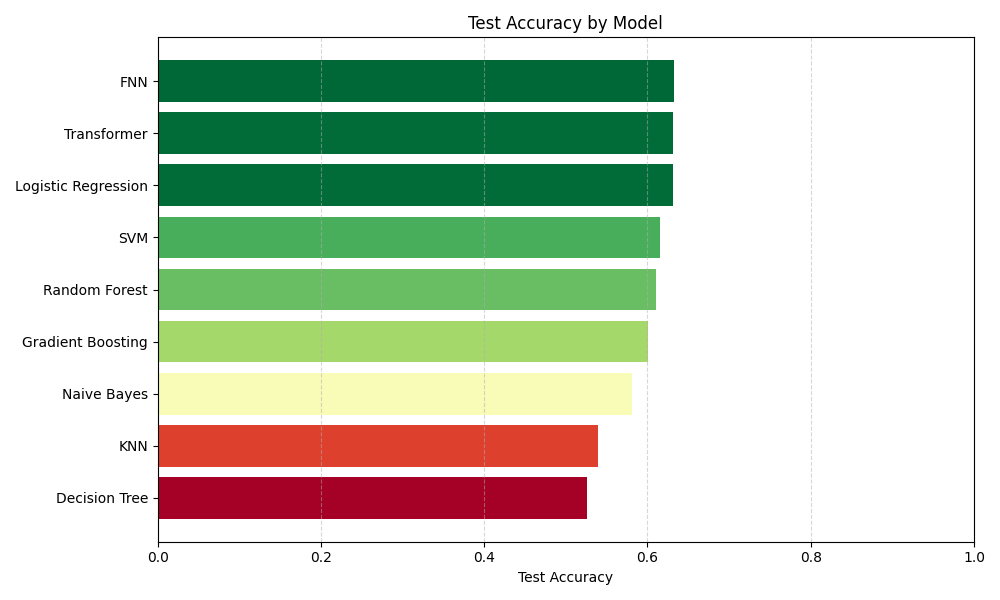

Data behind this chart, as committed beside it:
Model, Accuracy
Random Forest, 0.6103
Gradient Boosting, 0.6005
SVM, 0.6152
Logistic Regression, 0.6311
KNN, 0.5392
Naive Bayes, 0.5809
Decision Tree, 0.5257
FNN, 0.6324
Transformer, 0.6311
